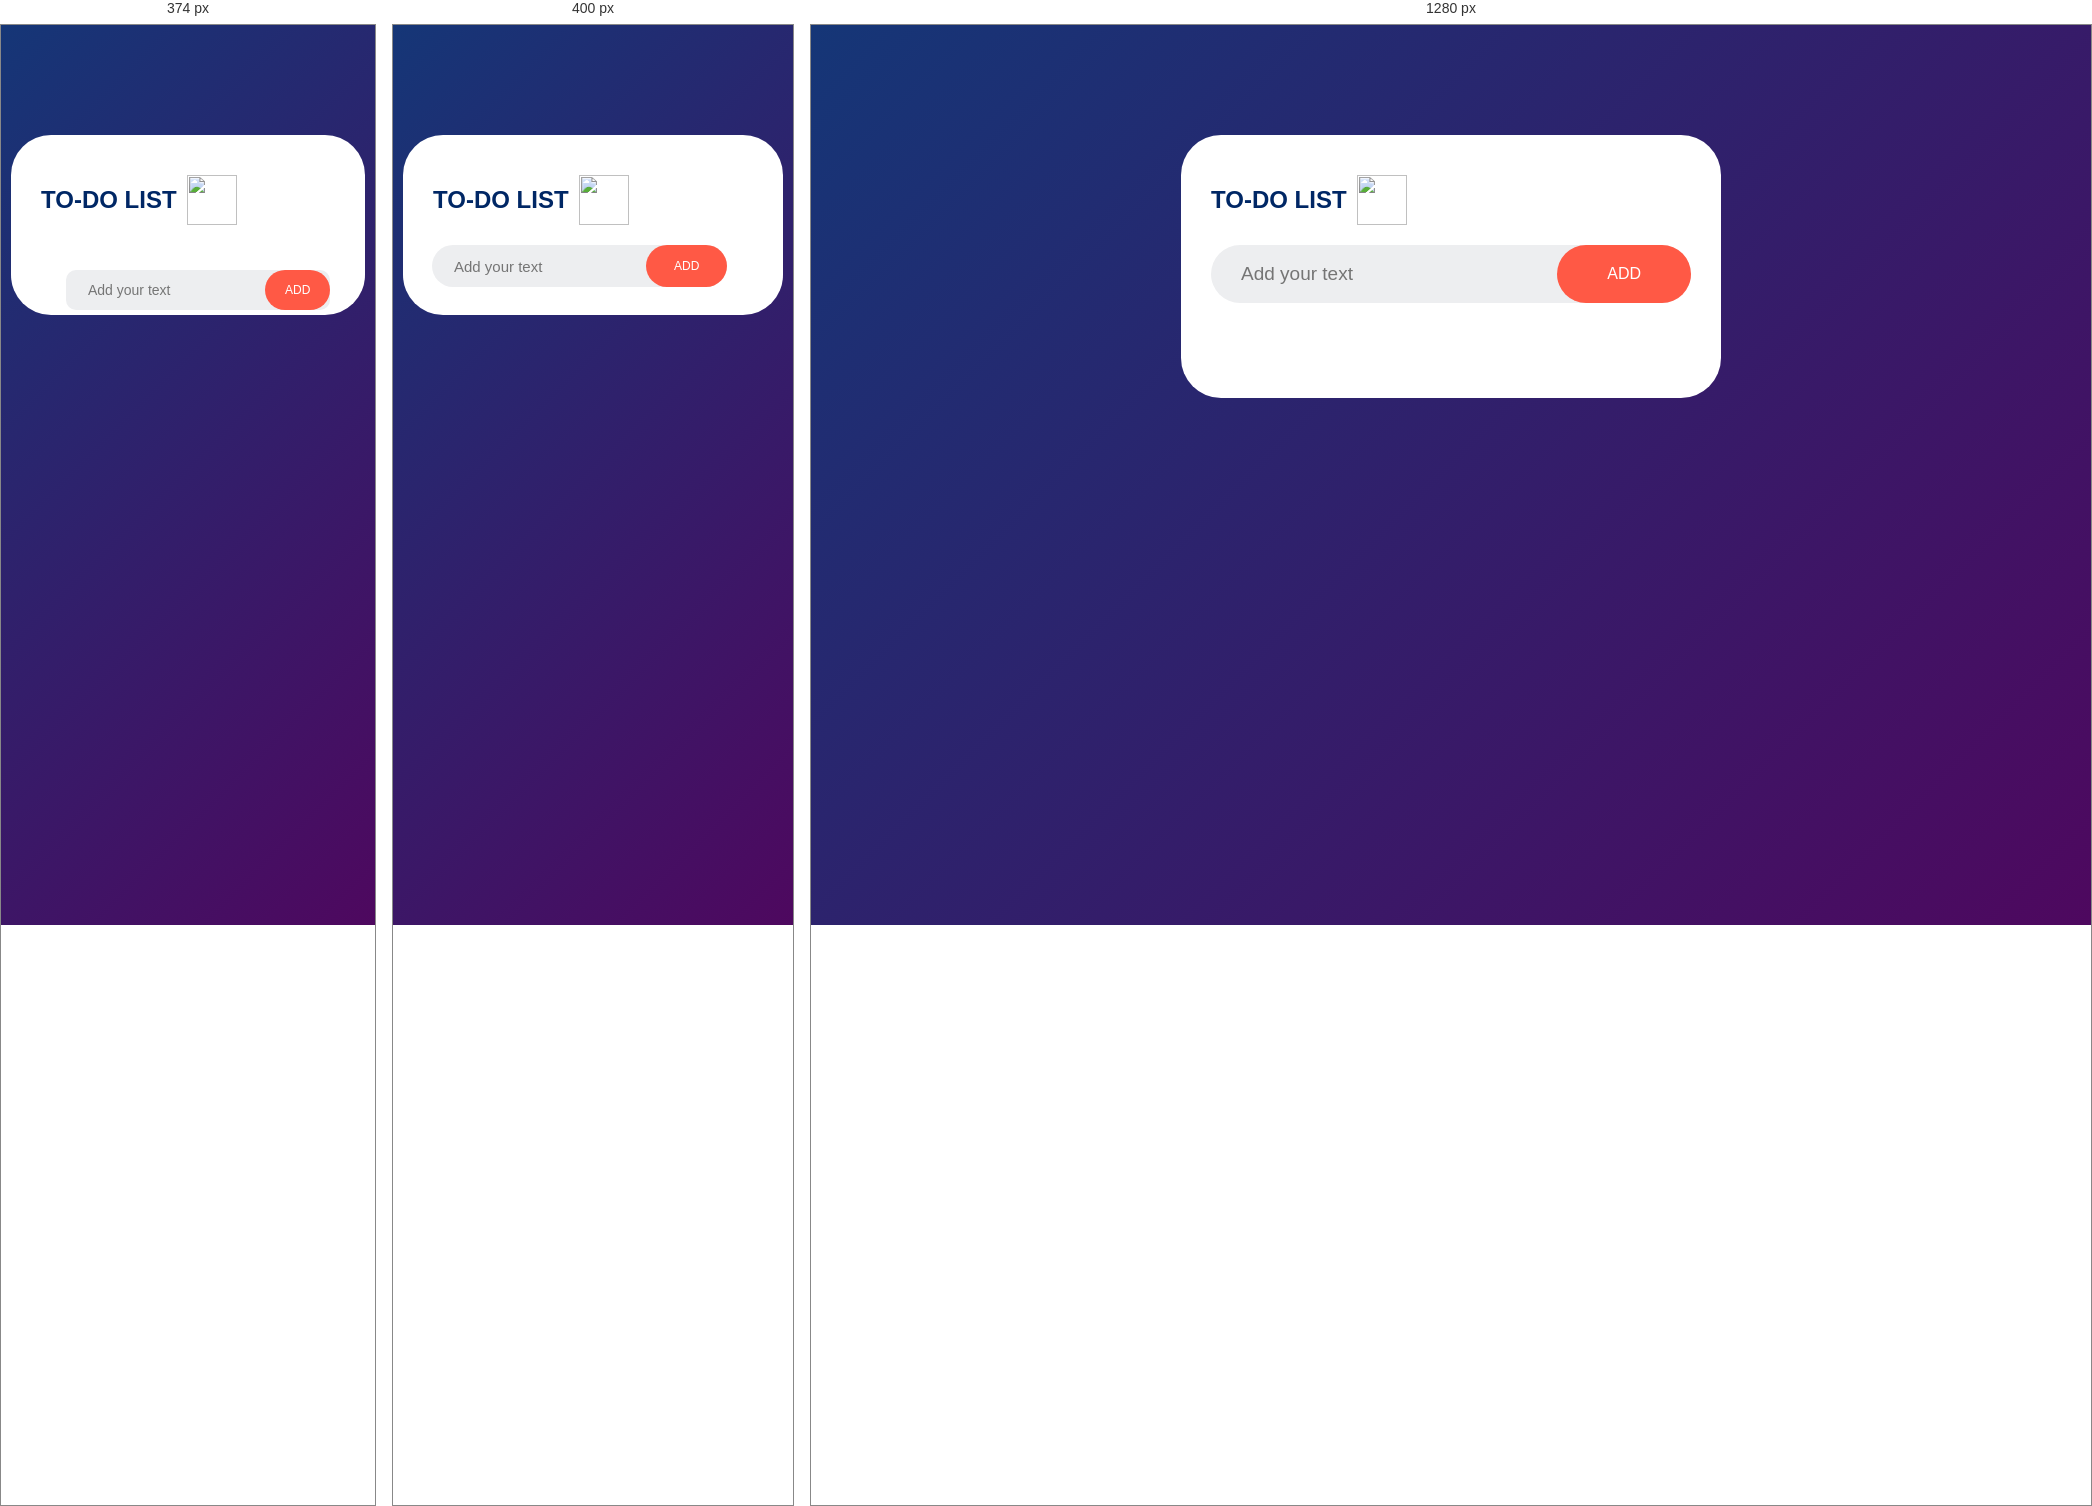
Rendered at 374 px, 400 px and 1280 px, left to right.

<!-- file: index.html -->
<!DOCTYPE html>
<html lang="en">
<head>
    <meta charset="UTF-8">
    <meta name="viewport" content="width=device-width, initial-scale=1.0">
    <title>To DO List App</title>
    <link rel="stylesheet" href="style.css">
</head>
<body>
    <div class="container">
        <div class="todo-app">
            <h2>TO-DO LIST <img src="notes.png" style="height: 50px;width: 50px;"> </h2>
            <div class="row">
                <input type="text" id="input-box" placeholder="Add your text">
                <button onclick="addTask()">ADD</button>
            </div>
            <ul id="list-container">
                <!-- <img src="radio-button.png" alt=""> -->
                <!-- <li class="checked">Task 1</li>
                <li>Task 1</li>
                <li>Task 1</li> -->
            </ul>
        </div>
    </div>

    <script src="script.js"></script>
</body>
</html>

/* @media block from style.css */
@media(max-width:375px){
    .row {
        display: flex;
        align-items: center;
        justify-content: space-between;
        background: #edeef0;
        border-radius: 10px;
        margin: 25px;
        position: absolute;
    
    }

    button {
        border: none;
        outline: none;
        padding: 13px 20px;
        background: #ff5945;
        color: #fff;
        font-size: 12px;
        cursor: pointer;
        border-radius: 40px;
    }

    input {
        flex: 1;
        border: none;
        outline: none;
        background: transparent;
        padding: 10px 2px;
        font-size: 14px;
    }
}

/* @media block from style.css */
@media(max-width:426px) and (min-width:375px){
    .row {
        display: flex;
        align-items: center;
        justify-content: space-between;
        background: #edeef0;
        border-radius: 30px;
        padding-left: 20px;
        margin-bottom: 25px;
        position: absolute;
        left: 39px;
    }

    button {
        border: none;
        outline: none;
        padding: 14px 28px;
        background: #ff5945;
        color: #fff;
        font-size: 12px;
        cursor: pointer;
        border-radius: 40px;
    }

    input {
        flex: 1;
        border: none;
        outline: none;
        background: transparent;
        padding: 10px 2px;
        font-size: 15px;
    }
}